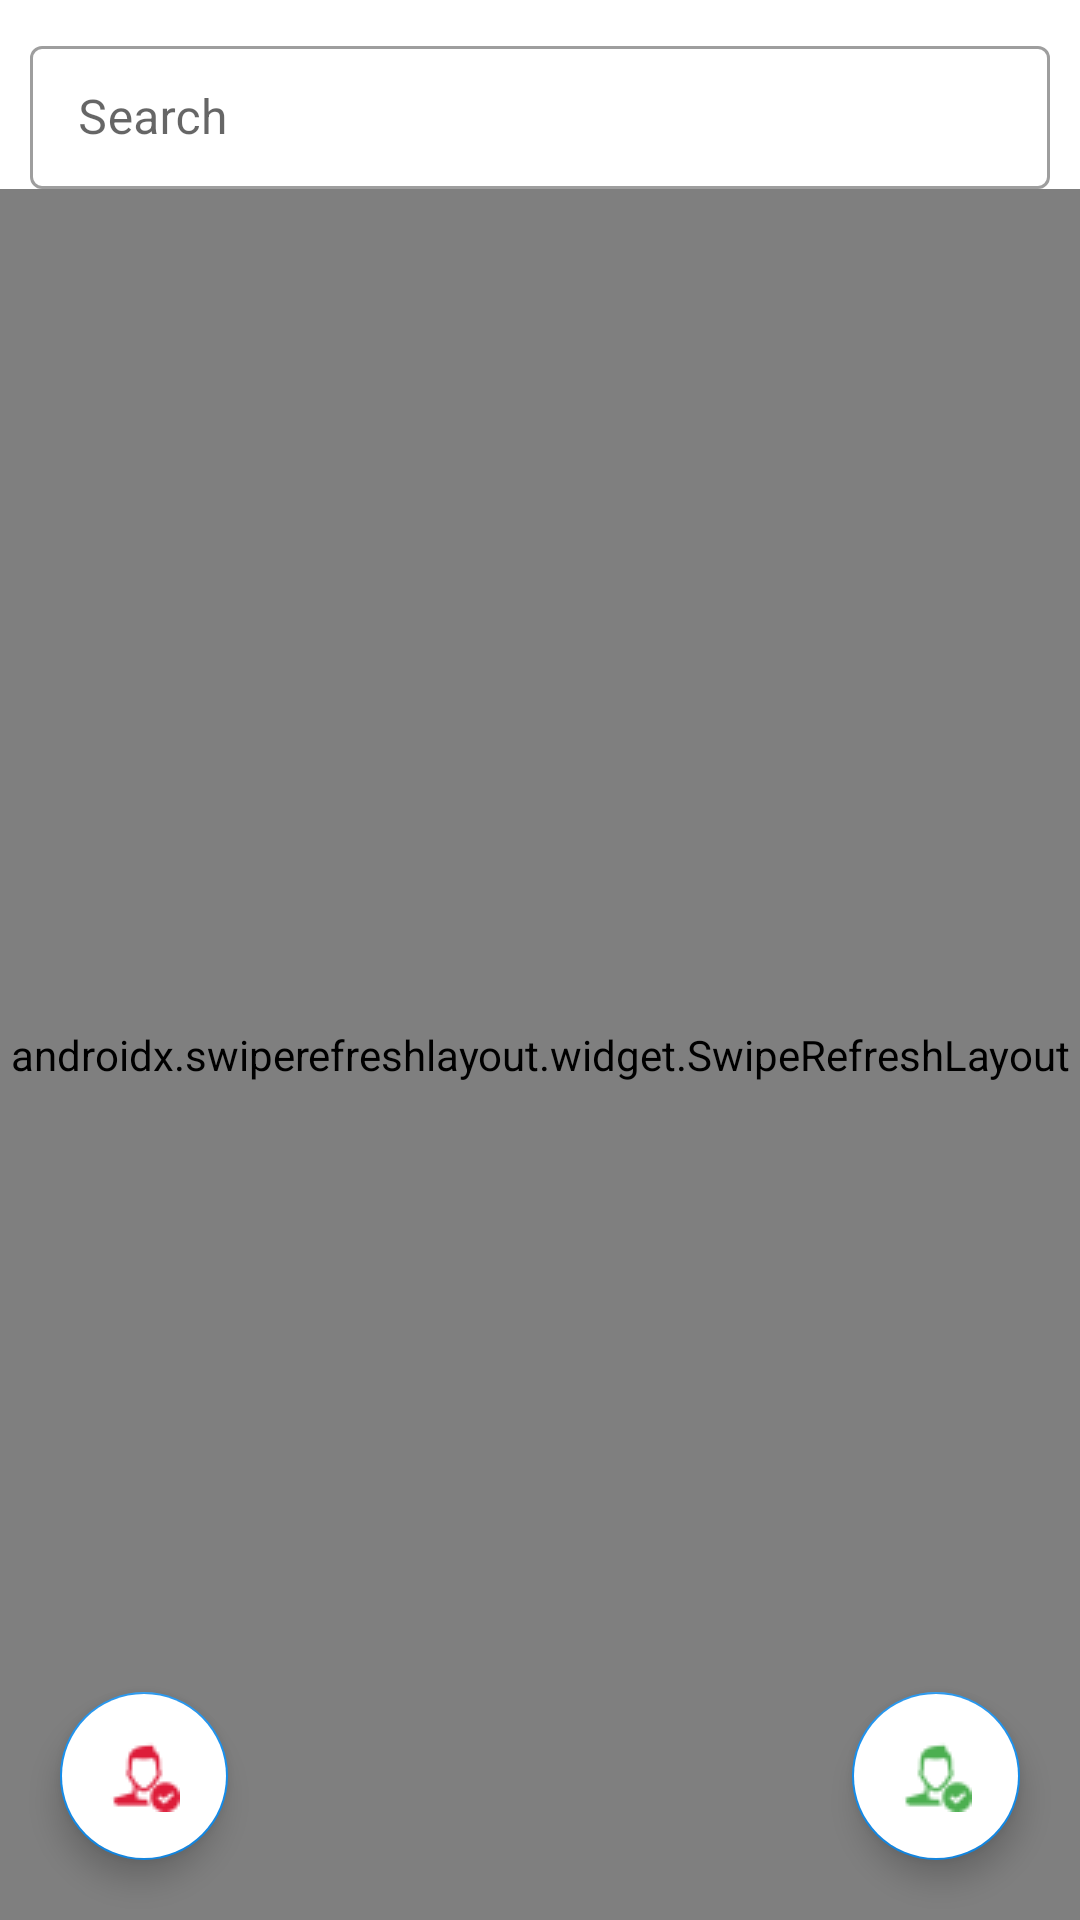

The Android layout XML behind this screen, and the referenced resources:
<!-- AndroidManifest.xml: application theme Theme.YEA -->
<!-- res/layout/fragment_view_present.xml -->
<?xml version="1.0" encoding="utf-8"?>
<androidx.constraintlayout.widget.ConstraintLayout xmlns:android="http://schemas.android.com/apk/res/android"
    xmlns:tools="http://schemas.android.com/tools"
    android:layout_width="match_parent"
    android:layout_height="match_parent"
    xmlns:app="http://schemas.android.com/apk/res-auto"
    tools:context=".fragments.present.ViewPresent">

    <com.google.android.material.textfield.TextInputLayout
        android:id="@+id/textInputLayout"
        style="@style/Widget.MaterialComponents.TextInputLayout.OutlinedBox.Dense"
        android:layout_width="match_parent"
        android:layout_height="wrap_content"
        android:layout_marginStart="10dp"
        android:layout_marginTop="10dp"
        android:layout_marginEnd="10dp"
        app:layout_constraintEnd_toEndOf="parent"
        app:layout_constraintStart_toStartOf="parent"
        app:layout_constraintTop_toTopOf="parent">

        <com.google.android.material.textfield.TextInputEditText
            android:layout_width="match_parent"
            android:layout_height="wrap_content"
            android:id="@+id/edtSearch"
            android:drawableEnd="@drawable/search_24"
            android:hint="Search" />
    </com.google.android.material.textfield.TextInputLayout>



    <androidx.swiperefreshlayout.widget.SwipeRefreshLayout
        android:layout_width="match_parent"
        android:layout_height="@dimen/baseline_0dp"
        app:layout_constraintTop_toBottomOf="@+id/textInputLayout"
        app:layout_constraintBottom_toBottomOf="parent"
        android:id="@+id/swipe">
        <androidx.recyclerview.widget.RecyclerView
            android:layout_width="match_parent"
            android:layout_height="@dimen/baseline_0dp"
            app:layout_constraintTop_toBottomOf="@+id/textInputLayout"
            app:layout_constraintBottom_toBottomOf="parent"
            android:id="@+id/recycler"/>

    </androidx.swiperefreshlayout.widget.SwipeRefreshLayout>

    <ProgressBar
        android:visibility="gone"
        android:layout_width="wrap_content"
        android:layout_height="wrap_content"
        android:id="@+id/progressBar"
        app:layout_constraintStart_toStartOf="parent"
        app:layout_constraintEnd_toEndOf="parent"
        app:layout_constraintBottom_toBottomOf="parent"
        app:layout_constraintTop_toTopOf="parent"/>

    <com.google.android.material.floatingactionbutton.FloatingActionButton
        android:id="@+id/floatAdd"
        android:layout_width="wrap_content"
        android:layout_height="wrap_content"
        android:layout_marginEnd="20dp"
        android:layout_marginBottom="20dp"
        android:clickable="true"
        android:backgroundTint="@color/white"
        app:tint="@color/green"
        android:contentDescription="@string/attendance"
        android:src="@drawable/attendance_24"
        app:layout_constraintBottom_toBottomOf="parent"
        app:layout_constraintEnd_toEndOf="parent"
        android:focusable="true" />

    <com.google.android.material.floatingactionbutton.FloatingActionButton
        android:id="@+id/floatingActionButton2"
        android:layout_width="wrap_content"
        android:layout_height="wrap_content"
        android:layout_marginStart="20dp"
        android:layout_marginBottom="20dp"
        android:clickable="true"
        android:backgroundTint="@color/white"
        android:contentDescription="@string/sign_outs"
        app:tint="@color/red"
        android:src="@drawable/signout_24"
        app:layout_constraintBottom_toBottomOf="parent"
        app:layout_constraintStart_toStartOf="parent"
        android:focusable="true" />

</androidx.constraintlayout.widget.ConstraintLayout>
<!-- resources referenced by this layout -->
<resources>
  <color name="green">#4CAF50</color>
  <color name="red">#DD1C39</color>
  <color name="white">#FFFFFFFF</color>
  <!-- drawable attendance_24: png bitmap (drawable, 684 bytes) -->
  <!-- drawable signout_24: png bitmap (drawable, 669 bytes) -->
  <string name="attendance">Attendance</string>
  <string name="sign_outs">Sign Outs</string>
  <style name="Theme.YEA" parent="Base.Theme.YEA" />
  <style name="Base.Theme.YEA" parent="Theme.MaterialComponents.DayNight.NoActionBar">
          
           <item name="colorPrimary">@color/primary</item>
          <item name="colorSecondary">@color/secondary</item>
      </style>
  <color name="primary">#03A9F4</color>
  <color name="secondary">#148DEC</color>
</resources>
